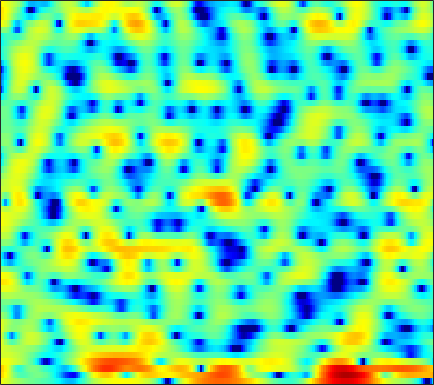

The table this chart was drawn from, first rows:
4.0228, 3.7077, 3.2704, 2.8286, 2.4888, 2.0528, 1.6305, 1.3293, 0.95747, 0.61582, 0.29846, 0.060435, -0.21645, -0.45433, -0.62094, -0.81785, -0.99702, -1.1387, -1.3343, -1.5497, -1.7915, -1.9992, -2.3243, -2.6863
5.983, 5.337, 4.38, 3.321, 2.465, 1.28, 0.1098, -0.68, -1.491, -1.906, -1.938, -1.774, -1.42, -1.033, -0.776, -0.5195, -0.3623, -0.3314, -0.4068, -0.6305, -0.9992, -1.372, -2.015, -2.833
6.378, 5.796, 4.81, 3.566, 2.462, 0.7798, -0.9632, -2.106, -2.977, -2.852, -2.099, -1.464, -0.7677, -0.3257, -0.1646, -0.1685, -0.3971, -0.691, -1.2, -1.8, -2.377, -2.777, -3.252, -3.691
3.929, 4.008, 3.968, 3.793, 3.587, 3.252, 2.875, 2.574, 2.149, 1.704, 1.223, 0.8141, 0.1628, -0.6414, -1.376, -2.589, -4.165, -5.663, -8.191, -11.53, -15.37, -16.3, -13.34, -10.11
2.788, 2.871, 2.897, 2.844, 2.755, 2.583, 2.36, 2.162, 1.859, 1.512, 1.12, 0.789, 0.2925, -0.2606, -0.7062, -1.343, -2.021, -2.532, -3.176, -3.733, -4.169, -4.377, -4.48, -4.402
3.161, 2.943, 2.637, 2.337, 2.128, 1.887, 1.699, 1.589, 1.475, 1.372, 1.26, 1.154, 0.9713, 0.7296, 0.5078, 0.1525, -0.2729, -0.6388, -1.18, -1.783, -2.442, -2.964, -3.68, -4.396
3.55, 2.57, 1.15, -0.2616, -1.131, -1.706, -1.469, -0.9159, 0.01057, 0.8998, 1.625, 2.037, 2.418, 2.604, 2.62, 2.498, 2.22, 1.907, 1.355, 0.6365, -0.272, -1.104, -2.47, -4.242
2.975, 1.462, -1.07, -4.389, -7.286, -9.227, -6.586, -4.21, -1.761, -0.03197, 1.171, 1.808, 2.383, 2.679, 2.737, 2.633, 2.343, 2.014, 1.455, 0.7981, 0.07517, -0.488, -1.214, -1.861
3.519, 2.836, 1.931, 1.124, 0.6482, 0.2505, 0.1495, 0.2359, 0.4973, 0.8281, 1.141, 1.323, 1.455, 1.431, 1.289, 0.9083, 0.2834, -0.3621, -1.467, -2.847, -4.419, -5.578, -6.667, -6.67
3.272, 2.824, 2.18, 1.52, 1.044, 0.4878, 0.08304, -0.08485, -0.1086, 0.06773, 0.3765, 0.6305, 0.9057, 1.046, 1.034, 0.8019, 0.2776, -0.3375, -1.521, -3.219, -5.55, -7.772, -10.61, -10.1
0.9716, 0.5599, -0.2679, -1.477, -2.674, -4.698, -7.081, -8.525, -8.379, -6.23, -3.919, -2.473, -0.9785, 0.07397, 0.6242, 1.072, 1.249, 1.235, 1.046, 0.7234, 0.368, 0.1419, -0.0159, 0.07326
-1.19, -1.224, -1.648, -2.518, -3.473, -5.147, -7.082, -8.186, -8.032, -6.203, -4.101, -2.74, -1.264, -0.1429, 0.4899, 1.104, 1.503, 1.688, 1.817, 1.841, 1.8, 1.753, 1.679, 1.616
-0.8162, -0.5208, -0.3579, -0.3999, -0.5268, -0.7584, -0.9653, -1.046, -0.9936, -0.77, -0.3994, -0.08009, 0.3387, 0.7217, 0.9548, 1.194, 1.335, 1.367, 1.34, 1.239, 1.067, 0.9044, 0.65, 0.358
1.231, 1.476, 1.676, 1.752, 1.736, 1.647, 1.509, 1.391, 1.236, 1.093, 0.98, 0.9239, 0.8695, 0.8184, 0.7729, 0.6862, 0.5504, 0.4026, 0.123, -0.2542, -0.7252, -1.134, -1.709, -2.299
3.54, 3.648, 3.68, 3.575, 3.412, 3.09, 2.659, 2.272, 1.69, 1.087, 0.4902, 0.1039, -0.2823, -0.5104, -0.5884, -0.6489, -0.7468, -0.8885, -1.27, -1.925, -2.875, -3.816, -5.305, -6.876
5.256, 5.258, 5.12, 4.814, 4.47, 3.833, 2.965, 2.143, 0.7816, -0.9137, -2.924, -4.484, -5.886, -5.641, -4.672, -3.251, -2.193, -1.74, -1.593, -1.991, -3.014, -4.279, -6.903, -11.25
4.308, 4.243, 4.022, 3.658, 3.278, 2.61, 1.721, 0.8635, -0.6216, -2.646, -5.413, -8.169, -11.47, -9.8, -7.096, -4.304, -2.409, -1.499, -0.7638, -0.4917, -0.6056, -0.8678, -1.394, -1.918
0.5891, 0.3565, -0.02083, -0.4162, -0.7003, -1.018, -1.298, -1.512, -1.848, -2.249, -2.602, -2.804, -2.867, -2.617, -2.235, -1.632, -0.9828, -0.5335, -0.03185, 0.3266, 0.5566, 0.691, 0.8337, 0.9846
-3.445, -4.351, -5.811, -7.197, -7.71, -7.258, -6.003, -4.98, -3.78, -2.855, -2.186, -1.766, -1.317, -0.9369, -0.7031, -0.4021, -0.181, -0.0334, 0.132, 0.2988, 0.5149, 0.7022, 1.048, 1.474
-4.768, -6.153, -9.07, -13.9, -17.77, -13.3, -8.578, -6.255, -4.142, -2.657, -1.682, -1.151, -0.6319, -0.2968, -0.1657, -0.1079, -0.2481, -0.4922, -0.9679, -1.518, -1.887, -1.883, -1.32, -0.2274
-2.346, -2.442, -2.805, -3.229, -3.412, -3.34, -3.018, -2.716, -2.36, -2.115, -1.827, -1.635, -1.334, -1.056, -0.896, -0.9242, -1.249, -1.832, -3.211, -5.728, -10.68, -18.91, -12.66, -5.235
-0.09495, 0.2071, 0.306, 0.1295, -0.1273, -0.6964, -1.506, -2.305, -3.661, -5.445, -7.121, -7.728, -7.026, -5.399, -4.225, -3.112, -2.492, -2.338, -2.518, -3.071, -3.622, -3.689, -2.934, -1.415
2.118, 2.173, 2.052, 1.7, 1.256, 0.3967, -0.8157, -2.041, -4.192, -7.322, -11.67, -14.21, -11.53, -7.781, -5.797, -3.929, -2.747, -2.158, -1.656, -1.3, -1.01, -0.7522, -0.3147, 0.2662
3.569, 3.457, 3.205, 2.815, 2.42, 1.768, 0.9446, 0.2333, -0.8062, -1.826, -2.684, -3.08, -3.23, -3.032, -2.763, -2.407, -2.114, -1.984, -1.907, -1.889, -1.897, -1.897, -1.838, -1.664
4.143, 3.999, 3.76, 3.46, 3.198, 2.806, 2.346, 1.976, 1.438, 0.9274, 0.4101, 0.04537, -0.4055, -0.8203, -1.118, -1.558, -2.063, -2.491, -3.132, -3.914, -4.741, -5.382, -6.155, -6.682
3.98, 3.796, 3.581, 3.415, 3.313, 3.179, 3.038, 2.9, 2.643, 2.296, 1.86, 1.471, 0.8628, 0.1496, -0.4468, -1.349, -2.387, -3.26, -4.592, -6.207, -8.162, -9.96, -12.95, -16.94
2.781, 2.273, 1.909, 2.01, 2.321, 2.853, 3.337, 3.579, 3.72, 3.583, 3.223, 2.795, 2.034, 1.071, 0.2238, -0.9969, -2.372, -3.485, -5.117, -6.861, -9.018, -10.89, -13.74, -16.61
-0.571, -3.996, -8.216, -4.191, -0.8646, 2.111, 3.902, 4.726, 5.282, 5.342, 4.928, 4.342, 3.218, 1.75, 0.4406, -1.448, -3.248, -4.43, -5.668, -6.775, -7.995, -9.177, -11.37, -14.77
1.314, 0.07096, -0.7658, 0.08705, 1.346, 2.993, 4.19, 4.772, 5.072, 4.913, 4.229, 3.381, 1.751, -0.5758, -2.915, -7.302, -13.81, -18, -13.4, -10.24, -8.689, -8.274, -8.389, -8.864
2.522, 2.483, 2.555, 2.788, 3.046, 3.411, 3.687, 3.772, 3.671, 3.252, 2.502, 1.696, 0.2584, -1.616, -3.278, -5.794, -8.107, -9.11, -9.141, -8.332, -7.534, -7.067, -6.572, -6.142
1.723, 2.033, 2.425, 2.776, 3.003, 3.227, 3.347, 3.331, 3.173, 2.802, 2.236, 1.666, 0.7241, -0.382, -1.264, -2.476, -3.55, -4.235, -4.956, -5.359, -5.598, -5.662, -5.612, -5.444
0.2983, 0.9002, 1.627, 2.254, 2.647, 3.051, 3.305, 3.398, 3.363, 3.172, 2.791, 2.397, 1.734, 0.9236, 0.2237, -0.7734, -1.869, -2.708, -3.803, -4.876, -5.75, -6.228, -6.574, -6.565
-1.739, -0.7175, 0.5033, 1.543, 2.191, 2.889, 3.375, 3.629, 3.779, 3.765, 3.561, 3.296, 2.788, 2.091, 1.421, 0.3518, -1.004, -2.2, -4.098, -6.483, -9.191, -11.15, -12.28, -11.03
-4.738, -2.93, -0.9751, 0.5382, 1.429, 2.348, 3.003, 3.347, 3.656, 3.785, 3.777, 3.666, 3.364, 2.875, 2.364, 1.437, 0.2023, -0.9946, -3.038, -5.761, -9.511, -12.88, -15, -11.95
-5.804, -3.819, -1.797, -0.3474, 0.4495, 1.173, 1.651, 1.874, 2.11, 2.307, 2.514, 2.654, 2.781, 2.776, 2.663, 2.302, 1.697, 1.071, 0.02283, -1.19, -2.43, -3.244, -3.992, -4.289
-2.893, -1.931, -0.9256, -0.312, -0.1159, -0.2101, -0.6679, -1.135, -1.726, -1.752, -1.07, -0.2284, 0.9632, 1.953, 2.481, 2.907, 2.998, 2.883, 2.497, 1.913, 1.169, 0.5341, -0.3551, -1.269
-0.2723, 0.1429, 0.4275, 0.3357, -0.05666, -1.085, -3.007, -5.336, -11.22, -23.66, -9.033, -4.585, -1.036, 1.215, 2.373, 3.406, 3.975, 4.142, 4.068, 3.666, 2.954, 2.211, 0.9064, -0.8136
-0.1347, 0.1418, 0.2711, 0.1119, -0.2129, -0.95, -1.975, -2.877, -3.917, -4.141, -3.237, -2.066, -0.406, 1.052, 1.961, 2.861, 3.457, 3.686, 3.718, 3.419, 2.8, 2.1, 0.8145, -0.948
-1.047, -0.7583, -0.5678, -0.5911, -0.7212, -1.022, -1.382, -1.631, -1.8, -1.754, -1.389, -0.9508, -0.207, 0.6135, 1.196, 1.895, 2.414, 2.673, 2.811, 2.714, 2.355, 1.922, 1.135, 0.1311
-1.231, -0.9605, -0.8152, -0.9081, -1.112, -1.519, -2.038, -2.444, -2.85, -3.003, -2.727, -2.276, -1.424, -0.4183, 0.3117, 1.211, 1.924, 2.343, 2.703, 2.849, 2.769, 2.571, 2.133, 1.517
-0.7398, -0.563, -0.5781, -0.8927, -1.343, -2.281, -3.65, -4.994, -7.215, -9.145, -8.882, -7.159, -4.487, -2.23, -0.8434, 0.6199, 1.74, 2.381, 3.003, 3.375, 3.513, 3.471, 3.224, 2.766
-0.7353, -0.6189, -0.6594, -0.9639, -1.411, -2.386, -3.924, -5.528, -8.642, -12.46, -12.12, -9.077, -5.491, -2.913, -1.453, 0.05518, 1.224, 1.907, 2.626, 3.136, 3.445, 3.538, 3.473, 3.175
-1.931, -1.681, -1.385, -1.216, -1.22, -1.404, -1.83, -2.251, -2.856, -3.25, -3.294, -3.038, -2.488, -1.848, -1.373, -0.7169, -0.06171, 0.4608, 1.168, 1.837, 2.391, 2.688, 2.891, 2.851
-4.921, -4, -2.685, -1.528, -0.827, -0.1442, 0.2806, 0.4078, 0.447, 0.2978, -0.01246, -0.3456, -0.9653, -1.811, -2.526, -3.367, -3.52, -2.929, -1.538, -0.05266, 1.197, 1.898, 2.505, 2.766
-12.15, -8.021, -4.422, -1.921, -0.5221, 0.8646, 1.824, 2.296, 2.603, 2.537, 2.109, 1.474, 0.1494, -2.001, -4.483, -10.49, -31.64, -11.68, -4.913, -1.464, 0.5675, 1.56, 2.352, 2.67
-8.719, -6.988, -4.583, -2.394, -0.9681, 0.5982, 1.779, 2.438, 2.968, 3.153, 2.971, 2.595, 1.766, 0.6083, -0.395, -1.644, -2.252, -2.069, -1.256, -0.2734, 0.5133, 0.9114, 1.165, 1.085
-9.372, -7.74, -5.406, -3.21, -1.73, -0.04688, 1.285, 2.046, 2.791, 3.222, 3.348, 3.28, 2.975, 2.511, 2.09, 1.516, 1.007, 0.6819, 0.3416, 0.03858, -0.2208, -0.4485, -0.8084, -1.28
-14.18, -10.03, -6.228, -3.433, -1.772, 0.0346, 1.436, 2.261, 3.088, 3.616, 3.886, 3.921, 3.781, 3.431, 3.046, 2.391, 1.574, 0.8688, -0.1709, -1.291, -2.398, -3.123, -3.846, -4.259
-7.527, -5.981, -3.872, -1.953, -0.6801, 0.7766, 1.954, 2.681, 3.418, 3.909, 4.178, 4.214, 4.076, 3.681, 3.224, 2.379, 1.212, 0.1057, -1.79, -4.26, -7.503, -10.21, -12.16, -10.4
-3.922, -3.116, -1.961, -0.7937, 0.04049, 1.053, 1.933, 2.48, 3.069, 3.49, 3.723, 3.771, 3.652, 3.312, 2.904, 2.102, 0.9837, -0.09526, -1.976, -4.45, -7.657, -10.38, -12.26, -10.28
-3.625, -2.89, -1.925, -1.013, -0.3878, 0.3704, 1.036, 1.462, 1.954, 2.341, 2.603, 2.727, 2.749, 2.623, 2.404, 1.94, 1.285, 0.6493, -0.3307, -1.413, -2.483, -3.135, -3.671, -3.746
-4.709, -3.724, -2.655, -1.85, -1.375, -0.8661, -0.4499, -0.1346, 0.2737, 0.6935, 1.119, 1.405, 1.725, 1.92, 1.97, 1.923, 1.724, 1.484, 1.08, 0.6025, 0.1066, -0.2468, -0.6432, -0.9322
-4.32, -3.261, -2.427, -2.099, -2.108, -2.357, -2.66, -2.75, -2.498, -1.801, -0.8537, -0.1444, 0.7235, 1.399, 1.79, 2.139, 2.299, 2.328, 2.215, 1.959, 1.605, 1.267, 0.7581, 0.2119
-0.01989, 0.1891, 0.008441, -0.7608, -1.817, -4.026, -7.41, -10.6, -10.75, -6.619, -3.404, -1.667, -0.005473, 1.189, 1.859, 2.495, 2.926, 3.114, 3.186, 3.055, 2.683, 2.246, 1.403, 0.2375
4.12, 3.742, 2.952, 1.734, 0.4777, -1.722, -4.439, -6.365, -6.866, -5.157, -3.287, -2.194, -1.105, -0.2692, 0.251, 0.929, 1.541, 1.899, 2.262, 2.397, 2.213, 1.85, 0.9794, -0.4807
5.396, 4.918, 4.14, 3.18, 2.356, 1.153, -0.07026, -0.9403, -1.912, -2.724, -3.559, -4.25, -5.214, -5.91, -5.865, -4.935, -3.597, -2.605, -1.549, -0.8489, -0.4494, -0.3704, -0.5145, -0.9098
5.495, 5.053, 4.392, 3.661, 3.065, 2.205, 1.239, 0.4517, -0.7864, -2.348, -4.422, -6.558, -10.89, -20.38, -27.32, -13.38, -8.78, -6.774, -5.153, -4.114, -3.372, -2.925, -2.381, -1.858
4.841, 4.354, 3.766, 3.285, 2.972, 2.551, 2.04, 1.561, 0.7008, -0.4483, -1.933, -3.22, -5.136, -6.727, -7.342, -7.306, -6.895, -6.691, -6.664, -6.888, -7.04, -6.718, -5.614, -4.05
